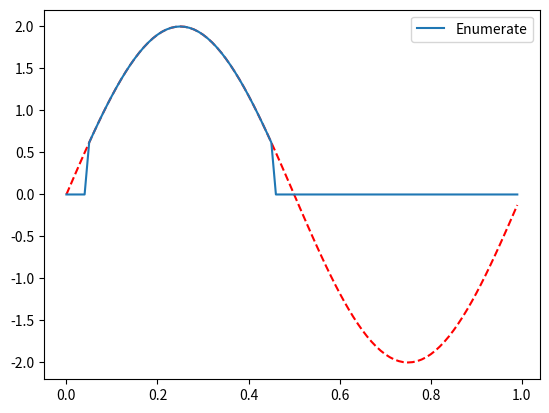
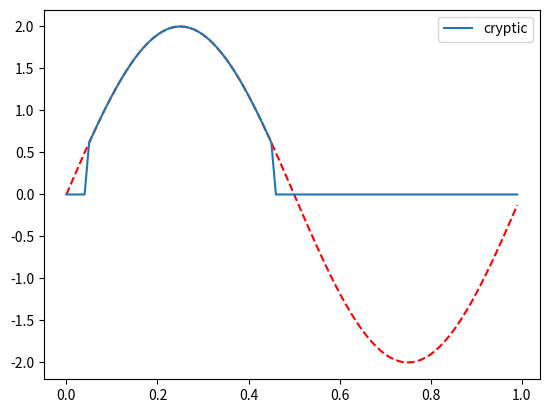
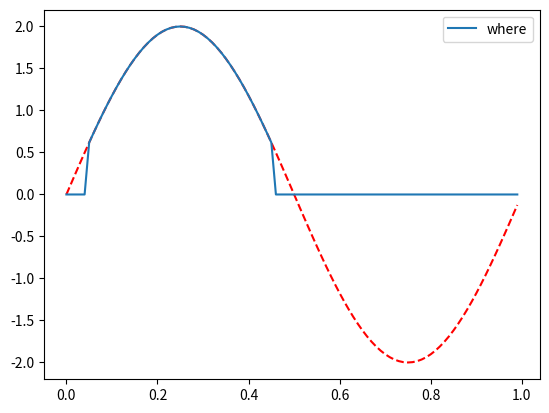
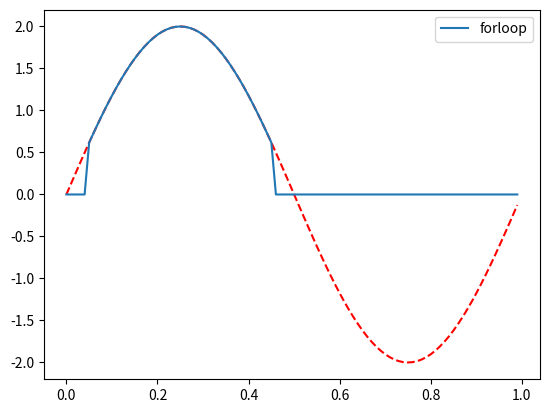

Source code (Python) for these figures, in order:
# [redacted]
# [redacted]

from matplotlib.pyplot import *
from numpy import *
from copy import *

t = arange(0,1,0.01)
y = 2.0*sin(2*pi*t)
y3 = copy(y)
y4 = copy(y)

#enumerate:
N = len(y)
y1 = zeros(N)
for i, y_i in enumerate(y):
    if y_i < 0.5:
        y1[i] = 0
    else:
        y1[i] = y_i
figure(1)
clf()
plot(t, y, 'r--')
plot(t, y1, label = 'Enumerate')
legend(loc=1)

#cryptic:
y2 = copy(y)
figure(2)
y2[y2 < 0.5] = 0
clf()
plot(t, y, 'r--')
plot(t, y2, label = 'cryptic')
legend(loc=1)

#where:
inds = where(y < 0.5)[0]
y3[inds] = 0
figure(3)
plot(t, y, 'r--')
plot(t, y3, label = 'where')
legend(loc=1)

#forloop:
N = len(y)
y4 = zeros(N)
for i in range(N):
    y_i = y[i]
    if y_i < 0.5 :
        y4[i] = 0
    else: 
        y4[i] = y_i
figure(4)
plot(t, y, 'r--')
plot(t, y4, label = 'forloop')
legend(loc=1)

show()
